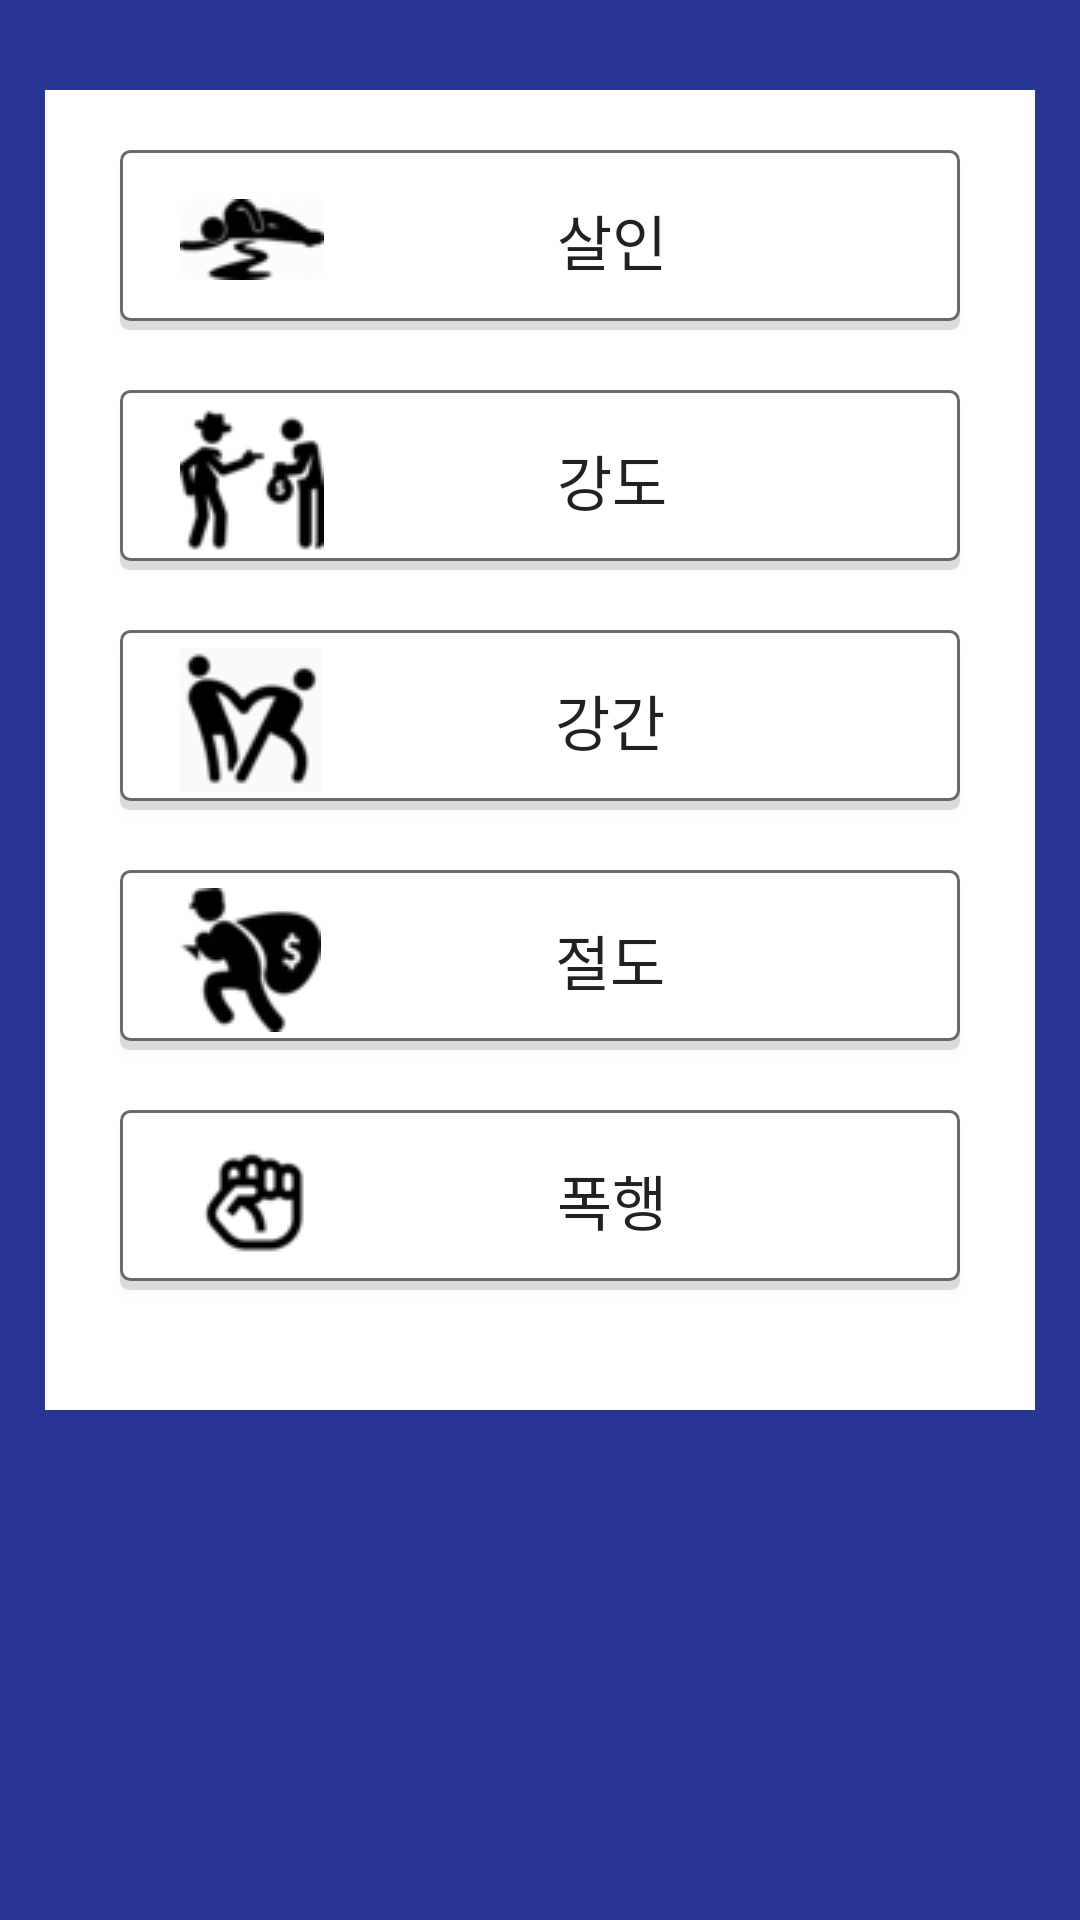

Layout XML and referenced resources for this Android screen:
<!-- AndroidManifest.xml: application theme AppTheme -->
<!-- res/layout/activity_crimemap_menu.xml -->
<?xml version="1.0" encoding="utf-8"?>
<LinearLayout
    xmlns:android="http://schemas.android.com/apk/res/android"
    android:layout_width="match_parent"
    android:layout_height="match_parent"
    android:orientation="vertical"
    android:background="@color/colorPrimary">

    <LinearLayout
        android:layout_width="330dp"
        android:layout_height="440dp"
        android:layout_gravity="center_horizontal"
        android:layout_marginTop="30dp"
        android:background="#ffffff"
        android:orientation="vertical">

        <Button
            android:id="@+id/murder"
            android:layout_width="280dp"
            android:layout_height="60dp"
            android:layout_gravity="center_horizontal"
            android:layout_marginTop="20dp"
            android:background="@drawable/shadow"
            android:drawableLeft="@drawable/murder"
            android:linksClickable="true"
            android:paddingLeft="20dp"
            android:paddingRight="20dp"
            android:text="살인"
            android:textSize="20dp"></Button>

        <Button
            android:id="@+id/robbery"
            android:layout_width="280dp"
            android:layout_height="60dp"
            android:layout_gravity="center_horizontal"
            android:layout_marginTop="20dp"
            android:background="@drawable/shadow"
            android:drawableLeft="@drawable/robbery"
            android:linksClickable="false"
            android:paddingLeft="20dp"
            android:paddingRight="20dp"
            android:scaleType="fitCenter"
            android:text="강도"
            android:textSize="20dp"></Button>

        <Button
            android:id="@+id/rape"
            android:layout_width="280dp"
            android:layout_height="60dp"
            android:layout_gravity="center_horizontal"
            android:layout_marginTop="20dp"
            android:background="@drawable/shadow"
            android:drawableLeft="@drawable/rape"
            android:linksClickable="false"
            android:paddingLeft="20dp"
            android:paddingRight="20dp"
            android:text="강간"
            android:textAlignment="gravity"
            android:textSize="20dp"></Button>

        <Button
            android:id="@+id/larceny"
            android:layout_width="280dp"
            android:layout_height="60dp"
            android:layout_gravity="center_horizontal"
            android:layout_marginTop="20dp"
            android:background="@drawable/shadow"
            android:drawableLeft="@drawable/larceny"
            android:linksClickable="false"
            android:paddingLeft="20dp"
            android:paddingRight="20dp"
            android:text="절도"
            android:textSize="20dp"></Button>


        <Button
            android:id="@+id/violence"
            android:layout_width="280dp"
            android:layout_height="60dp"
            android:layout_gravity="center_horizontal"
            android:layout_marginTop="20dp"
            android:background="@drawable/shadow"
            android:drawableLeft="@drawable/violence"
            android:linksClickable="false"
            android:paddingLeft="20dp"
            android:paddingRight="20dp"
            android:text="폭행"
            android:textSize="20dp"></Button>
    </LinearLayout>

</LinearLayout>
<!-- resources referenced by this layout -->
<resources>
  <color name="colorPrimary">#283593</color>
  <!-- drawable larceny: png bitmap (drawable, 2122 bytes) -->
  <!-- drawable murder: png bitmap (drawable, 2420 bytes) -->
  <!-- drawable rape: png bitmap (drawable, 1350 bytes) -->
  <!-- drawable robbery: png bitmap (drawable, 1588 bytes) -->
  <!-- drawable shadow (drawable) -->
  <?xml version="1.0" encoding="utf-8"?>
  <selector xmlns:android="http://schemas.android.com/apk/res/android">
  
      <item>
          <layer-list>
              
              <item android:top="3dp">
                  <shape>
                      <corners android:radius="3dp" />
                      <solid android:color="#1f000000" />
                  </shape>
              </item>
              
              <item android:bottom="3dp">
                  <shape>
                      <corners android:radius="3dp" />
                      <solid android:color="#ffffff" />
                      <stroke android:width="1dp" android:color="#6a6a6a" />
                  </shape>
              </item>
          </layer-list>
      </item>
  </selector>
  <!-- drawable violence: png bitmap (drawable, 1130 bytes) -->
  <style name="AppTheme" parent="Theme.AppCompat.Light.NoActionBar">
          
          <item name="colorPrimary">@color/colorPrimary</item>
          <item name="colorPrimaryDark">@color/colorPrimaryDark</item>
          <item name="colorAccent">@color/colorAccent</item>
  
          <item name="windowNoTitle">true</item>
      </style>
  <color name="colorPrimaryDark">#001064</color>
  <color name="colorAccent">#03DAC5</color>
</resources>
